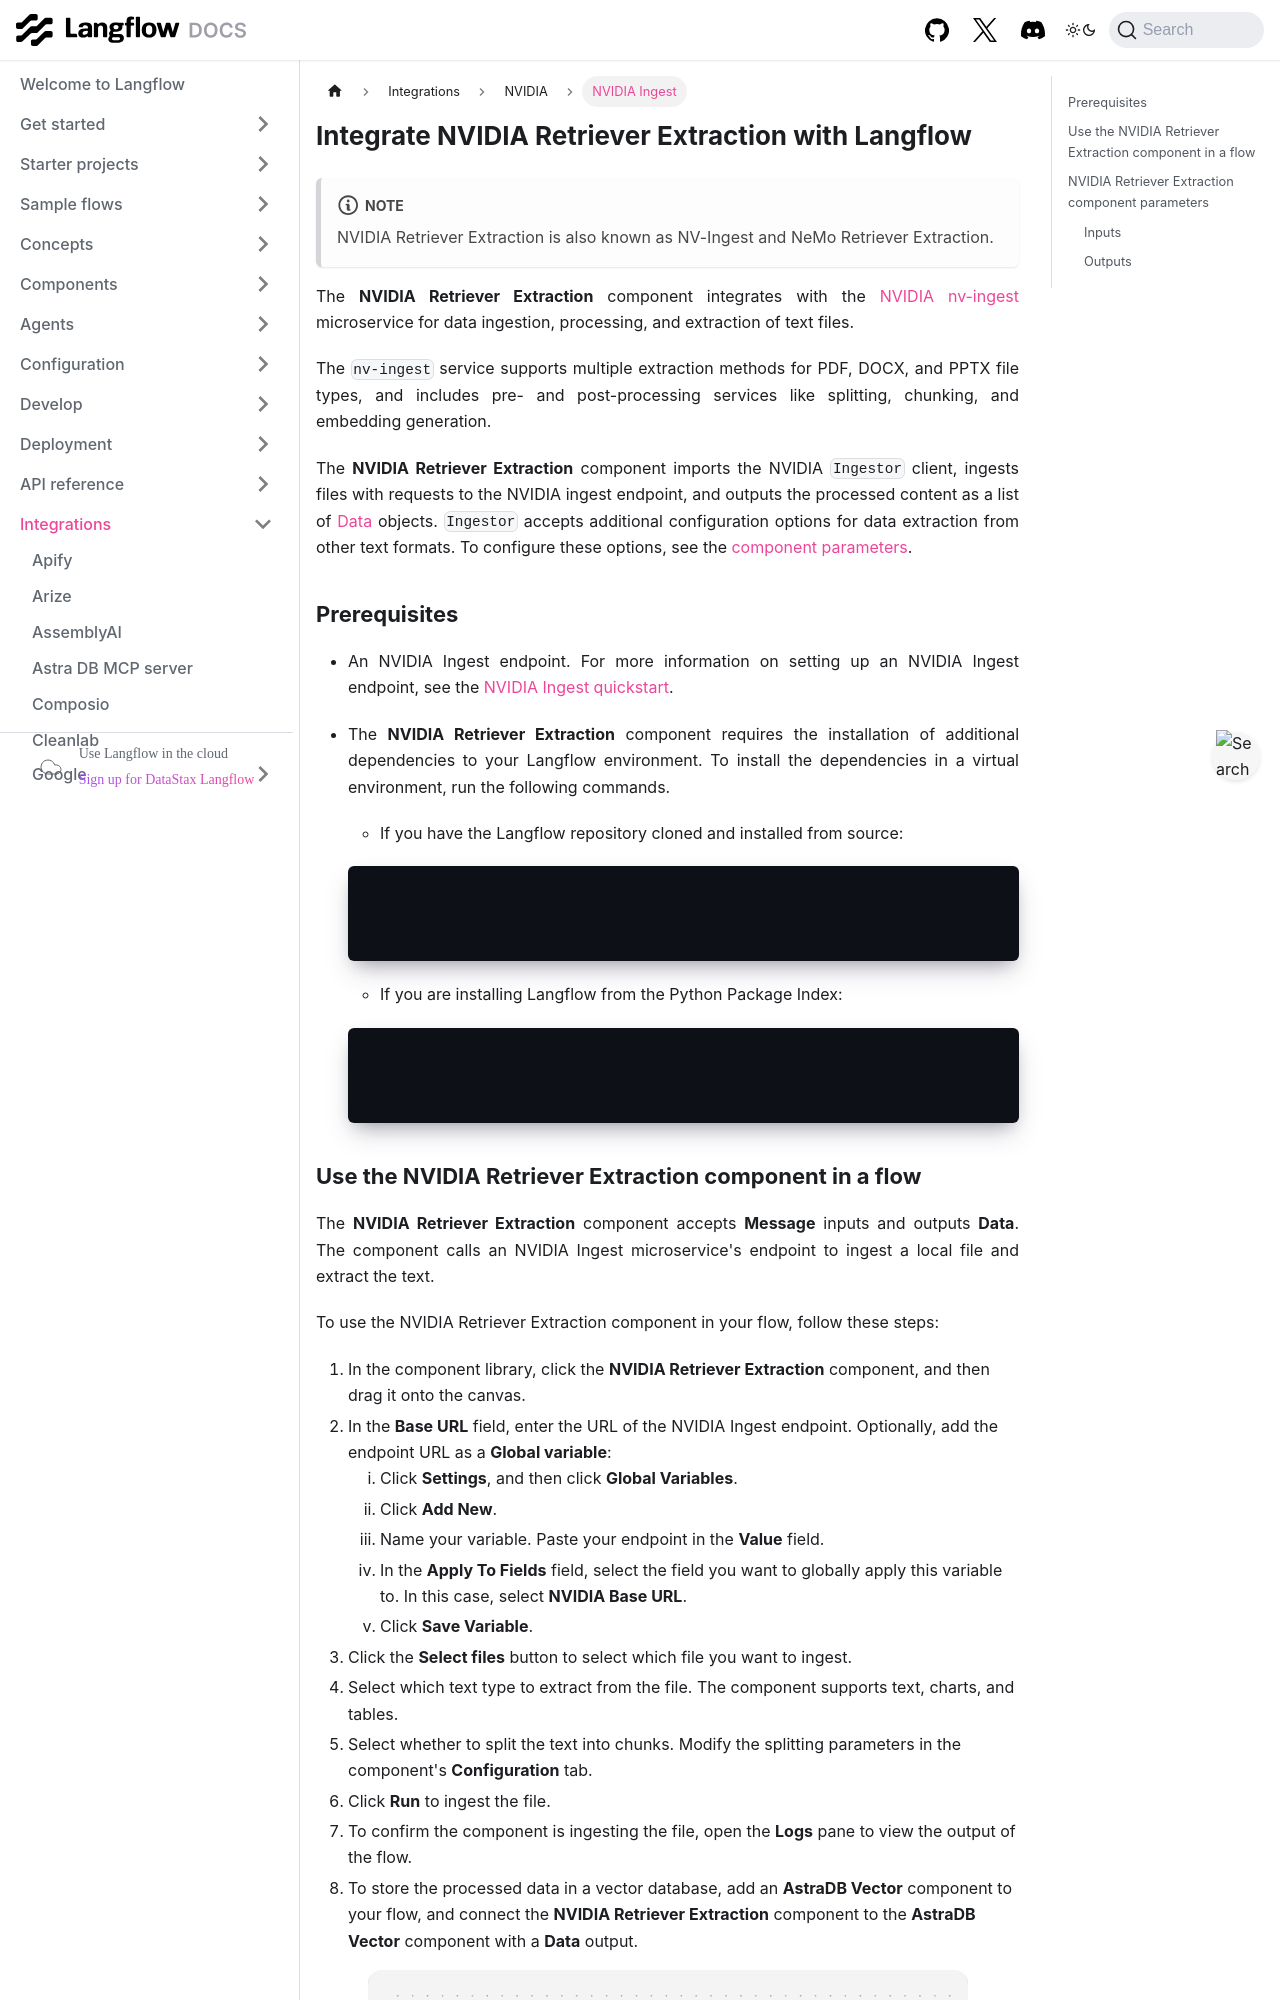

repository: vasceannie/langflow · page: integrations-nvidia-ingest.html · generator: docusaurus

---
title:  Integrate NVIDIA Retriever Extraction with Langflow
slug: /integrations-nvidia-ingest
---

:::note
NVIDIA Retriever Extraction is also known as NV-Ingest and NeMo Retriever Extraction.
:::

The **NVIDIA Retriever Extraction** component integrates with the [NVIDIA nv-ingest](https://github.com/NVIDIA/nv-ingest) microservice for data ingestion, processing, and extraction of text files.

The `nv-ingest` service supports multiple extraction methods for PDF, DOCX, and PPTX file types, and includes pre-  and post-processing services like splitting, chunking, and embedding generation.

The **NVIDIA Retriever Extraction** component imports the NVIDIA `Ingestor` client, ingests files with requests to the NVIDIA ingest endpoint, and outputs the processed content as a list of [Data](/concepts-objects#data-object) objects. `Ingestor` accepts additional configuration options for data extraction from other text formats. To configure these options, see the [component parameters](/integrations-nvidia-ingest#parameters).

## Prerequisites

* An NVIDIA Ingest endpoint. For more information on setting up an NVIDIA Ingest endpoint, see the [NVIDIA Ingest quickstart](https://github.com/NVIDIA/nv-ingest?tab=readme-ov-file#quickstart).

* The **NVIDIA Retriever Extraction** component requires the installation of additional dependencies to your Langflow environment. To install the dependencies in a virtual environment, run the following commands.

  * If you have the Langflow repository cloned and installed from source:
  ```bash
  source **YOUR_LANGFLOW_VENV**/bin/activate
  uv sync --extra nv-ingest
  uv run langflow run
  ```

  * If you are installing Langflow from the Python Package Index:
  ```bash
  source **YOUR_LANGFLOW_VENV**/bin/activate
  uv pip install --prerelease=allow 'langflow[nv-ingest]'
  uv run langflow run
  ```
